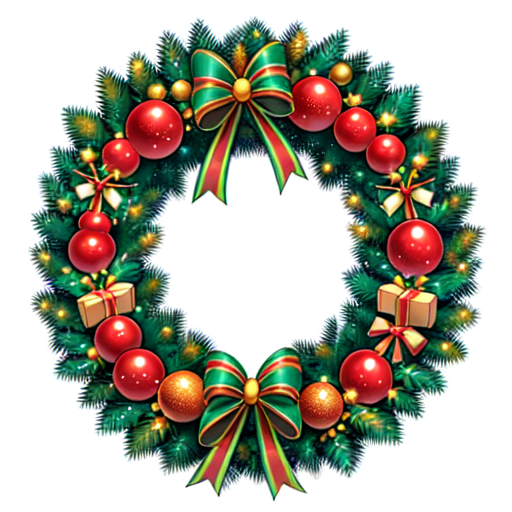
Generation parameters embedded in this image by ComfyUI (PNG 'prompt' text chunk: the API-format workflow graph, JSON):
{"4":{"inputs":{"ckpt_name":"AnimeHentai\\whitepapermix_v2.safetensors"},"class_type":"CheckpointLoaderSimple"},"6":{"inputs":{"text":"masterpiece, (Christmas wreath), white background, papercraft","clip":["11",1]},"class_type":"CLIPTextEncode"},"7":{"inputs":{"text":"(text:1.4),blurry,logo,person,girl,boy,human,monster,dragon,shark","clip":["11",1]},"class_type":"CLIPTextEncode"},"8":{"inputs":{"samples":["21",1],"vae":["13",0]},"class_type":"VAEDecode"},"10":{"inputs":{"stop_at_clip_layer":-2,"clip":["4",1]},"class_type":"CLIPSetLastLayer"},"11":{"inputs":{"lora_name":"sd15\\LCM\\Hyper-SD15-8steps-lora.safetensors","strength_model":1.0,"strength_clip":1.0,"model":["4",0],"clip":["10",0]},"class_type":"LoraLoader"},"13":{"inputs":{"vae_name":"pastel-waifu-diffusion.vae.pt"},"class_type":"VAELoader"},"14":{"inputs":{"dimensions":"512 x 512","invert":false,"batch_size":8},"class_type":"EmptyLatentImagePresets"},"21":{"inputs":{"add_noise":true,"noise_seed":1008905762724022,"cfg":7.0,"model":["44",0],"positive":["6",0],"negative":["7",0],"sampler":["44",1],"sigmas":["44",2],"latent_image":["14",0]},"class_type":"SamplerCustom"},"23":{"inputs":{"width":960,"height":640,"batch_size":1},"class_type":"EmptyLatentImage"},"24":{"inputs":{"filename_prefix":"ComfyUI","images":["8",0]},"class_type":"SaveImage"},"33":{"inputs":{"images":["8",0]},"class_type":"PreviewImage"},"38":{"inputs":{"uncond_sigma_start":5.5,"uncond_sigma_end":1.0,"fake_uncond_sigma_end":1.0,"model":["11",0]},"class_type":"Automatic CFG - Warp Drive"},"41":{"inputs":{"model_type":"SDXL","steps":12,"denoise":1},"class_type":"AlignYourStepsScheduler"},"42":{"inputs":{"sampler_name":"euler_ancestral"},"class_type":"KSamplerSelect"},"43":{"inputs":{"scheduler":"normal","steps":12,"denoise":1,"model":["38",0]},"class_type":"BasicScheduler"},"44":{"inputs":{"steps":12,"scheduler":"simple","denoise":1.0,"eta":0.3,"model":["38",0]},"class_type":"TCDModelSamplingDiscrete"},"48":{"inputs":{"prompt":"Yes my lord!"},"class_type":"CR Prompt Text"}}